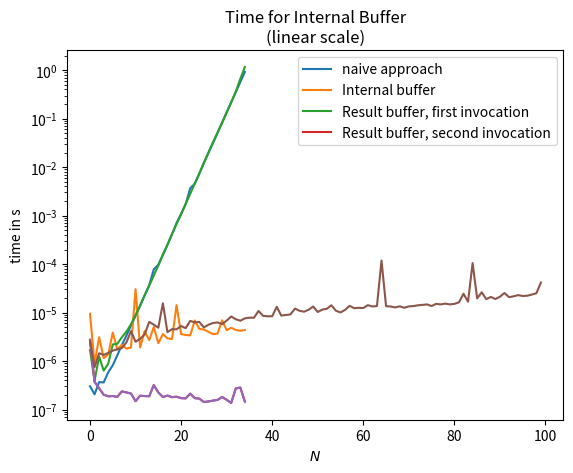

Python code for this plot:
# =========================================================================== #
# problem 1

import time

# --------------------------------------------------------------------------- #

def takeTime (func) :
    def wrapper (*args, **kwargs) :
        tic = time.perf_counter()
        result = func(*args, **kwargs)
        toc = time.perf_counter()
        print(f"Time elapsed: {(toc - tic) * 1000:8.3f} ms")
        return result
    return wrapper

# ........................................................................... #
    
@takeTime
def arraySum(array, start = 0, stop=None) :
    return sum(array[start:stop])

# --------------------------------------------------------------------------- #

a = [i for i in range(20000)]

print( "Array sum:", arraySum(a) )
print()

# =========================================================================== #
# problem 2

import matplotlib.pyplot as plt

# --------------------------------------------------------------------------- #

def fib (n) :
    if type(n) != int :
        raise TypeError("Fibonacci sequence only defined on positive integers")
    
    if n < 0 :
        raise ValueError("Fibonacci sequence only defined on positive integers")
        
    # NOTE:
    # You might want to combine both the above tests into a single if block
    # and make use of Python's short circuiting. In terms of runtime, this is
    # in fact better. However note that convention is that you return 
    # *different* error type: TypeError or ValueError.
    
    if   n == 0 : return 0
    elif n == 1 : return 1
    else : return fib(n - 1) + fib(n - 2)

# There are two calls to fib in each layer of recursion, so the number of open
# instances grows exponentially with recursion depth. We reduce N only by 1
# (or by two, but this doesn't really matter) per recursion step, so we have
# a recursion tree of depth N:

#                             N               \
#                          /     \            |
#                        N-1    N-2           |
#                      /    \  /   \           > N levels ==> 2^N leafs
#                          .....              |
#                  0 1 0 0 0 1 .... 0 1 1    /

# At the bottom of this recursion tree we have (approximately) 2^N leafs, so
# the overall time complexity is in exp(N)

# ........................................................................... #

def fibInternalBuffer (n) :
    if type(n) != int :
        raise TypeError("Fibonacci sequence only defined on positive integers")
    
    if n < 0 :
        raise ValueError("Fibonacci sequence only defined on positive integers")
    
    results = dict()
    
    def worker (n) :
        nonlocal results
        
        if   n == 0 : return 0
        elif n == 1 : return 1
        else :
            if n in results :
                return results[n]
            else :
                result     = worker(n - 2) + worker(n - 1)
                results[n] = result
                return result
    
    return worker(n)

# For this approach, each F_k needs to be computed exactly once. After that, it
# is in the buffer and essentially comes for free. For F_N we need F_{N - 1},
# for which we need F_{N - 2}, for which we need F_{N - 3}, for which ...
# So, for each n in range(N) we compute exactly one expression: This algorithm
# is in O(N)

# ........................................................................... #

def resultBuffer (func) :
    buffer = dict()
    
    def wrapper (n) :
        if n in buffer :
            return buffer[n]
        else :
            result = func(n)
            buffer[n] = result
            return result
    
    return wrapper

# Let's consider what happens if we set
#   fib = resultBuffer(fib)
# The original (undecorated) function fib is somewhere in memory. The local
# symbol func holds a reference to exactly this memory location where the
# undecorated code resides.
# Only the symbol fib is overwritten, and now uses the buffer *in the very 
# first step only*
# If the result was in the buffer -- return the stored result (massive speedup)
# If not -- use func, i.e. the old code with no speedup whatsoever.

# The internal buffer first constructs an empty dict. This isn't instantaneous,
# and this overhead costs some 10 ns

# ........................................................................... #

def takeAndReturnTime (func) :
    def wrapper (*args, **kwargs) :
        tic = time.perf_counter()
        result = func(*args, **kwargs)
        toc = time.perf_counter()
        return toc - tic, result
    return wrapper

# --------------------------------------------------------------------------- #

timedFib                = takeTime(             fib )
timedFibInternalBuffer  = takeTime(fibInternalBuffer)
timedFibResultBuffer    = takeTime(resultBuffer(fib))

N = 30

print("FIBONACCI")

print("naive approach")
print( timedFib(N) )
print()

print("internal buffer, first call")
print( timedFibInternalBuffer(N) )
print()

print("internal buffer, second call")
print( timedFibInternalBuffer(N) )
print()

print("result buffer, first call")
print( timedFibResultBuffer(N) )
print()

print("result buffer, second call")
print( timedFibResultBuffer(N) )
print()

print("Measuring Runtime Behaviour. This may take some time...")


N = 35

timedFib                = takeAndReturnTime(             fib )
timedFibInternalBuffer  = takeAndReturnTime(fibInternalBuffer)
timedFibResultBuffer    = takeAndReturnTime(resultBuffer(fib))

timesPure           = [timedFib(n)[0] for n in range(N)]
timesInternalBuffer = [timedFibInternalBuffer(n)[0] for n in range(N)]
timesResultBuffer1  = [timedFibResultBuffer(n)[0] for n in range(N)]
timesResultBuffer2  = [timedFibResultBuffer(n)[0] for n in range(N)]

plt.plot(range(N), timesPure, label="naive approach")
plt.plot(range(N), timesInternalBuffer, label="Internal buffer")
plt.plot(range(N), timesResultBuffer1, label="Result buffer, first invocation")
plt.plot(range(N), timesResultBuffer2, label="Result buffer, second invocation")

plt.yscale('log')
plt.legend()

plt.title('Comparison of Time Requirement for Different Evaluation Methods\n(log scale)')
plt.xlabel('$N$')
plt.ylabel('time in s')

plt.show()

# this first plot shows almost identical results for the naive approach and the
# result buffer solution. This is not surprising as they are essentially the 
# same code. The buffer code causes some negligible overhead, but nothing 
# on the same time scale as computing the final result.
# The plot is log scale, so the straight lines in this projection confirm that
# we really are in O(exp(N)) for this.
# The other two lines are WAY better, by orders of magnitude.
# The result buffer code after second invocation performs even better than the
# internal buffer solution, but this comes at the price of having to compute
# the result the hard way a first time.
# Of course, we could stack the two approaches together to get the best of both
# worlds.

plt.plot(range(N), timesResultBuffer2, label="Internal buffer")

plt.title('Time for Result Buffer, second invocation\n(linear scale)')
plt.xlabel('$N$')
plt.ylabel('time in s')

plt.show()

# Notably, the result buffer code for second invocation is near constant in 
# time, which is not  surprising: we only do lookup old results.
# For really BIG dict's, there is some overhead involved for finding the 
# correct result in the dict, but thanks to the smart way they implemented
# dicts, we hardly notice this at all.
# We also see how noisy the graph is. The Fluctuations can more than  to ten 
# times larger than the mean dict lookup time itself

N = 100

timedFibInternalBuffer  = takeAndReturnTime(fibInternalBuffer)                 # reset the internal buffer
timesInternalBuffer = [timedFibInternalBuffer(n)[0] for n in range(N)]

plt.plot(range(N), timesInternalBuffer, label="Internal buffer")

plt.title('Time for Internal Buffer\n(linear scale)')
plt.xlabel('$N$')
plt.ylabel('time in s')

plt.show()

# Finally, this confirms that our internal buffer code works in linear time.
# Again: heavy fluctuations

print("... done")